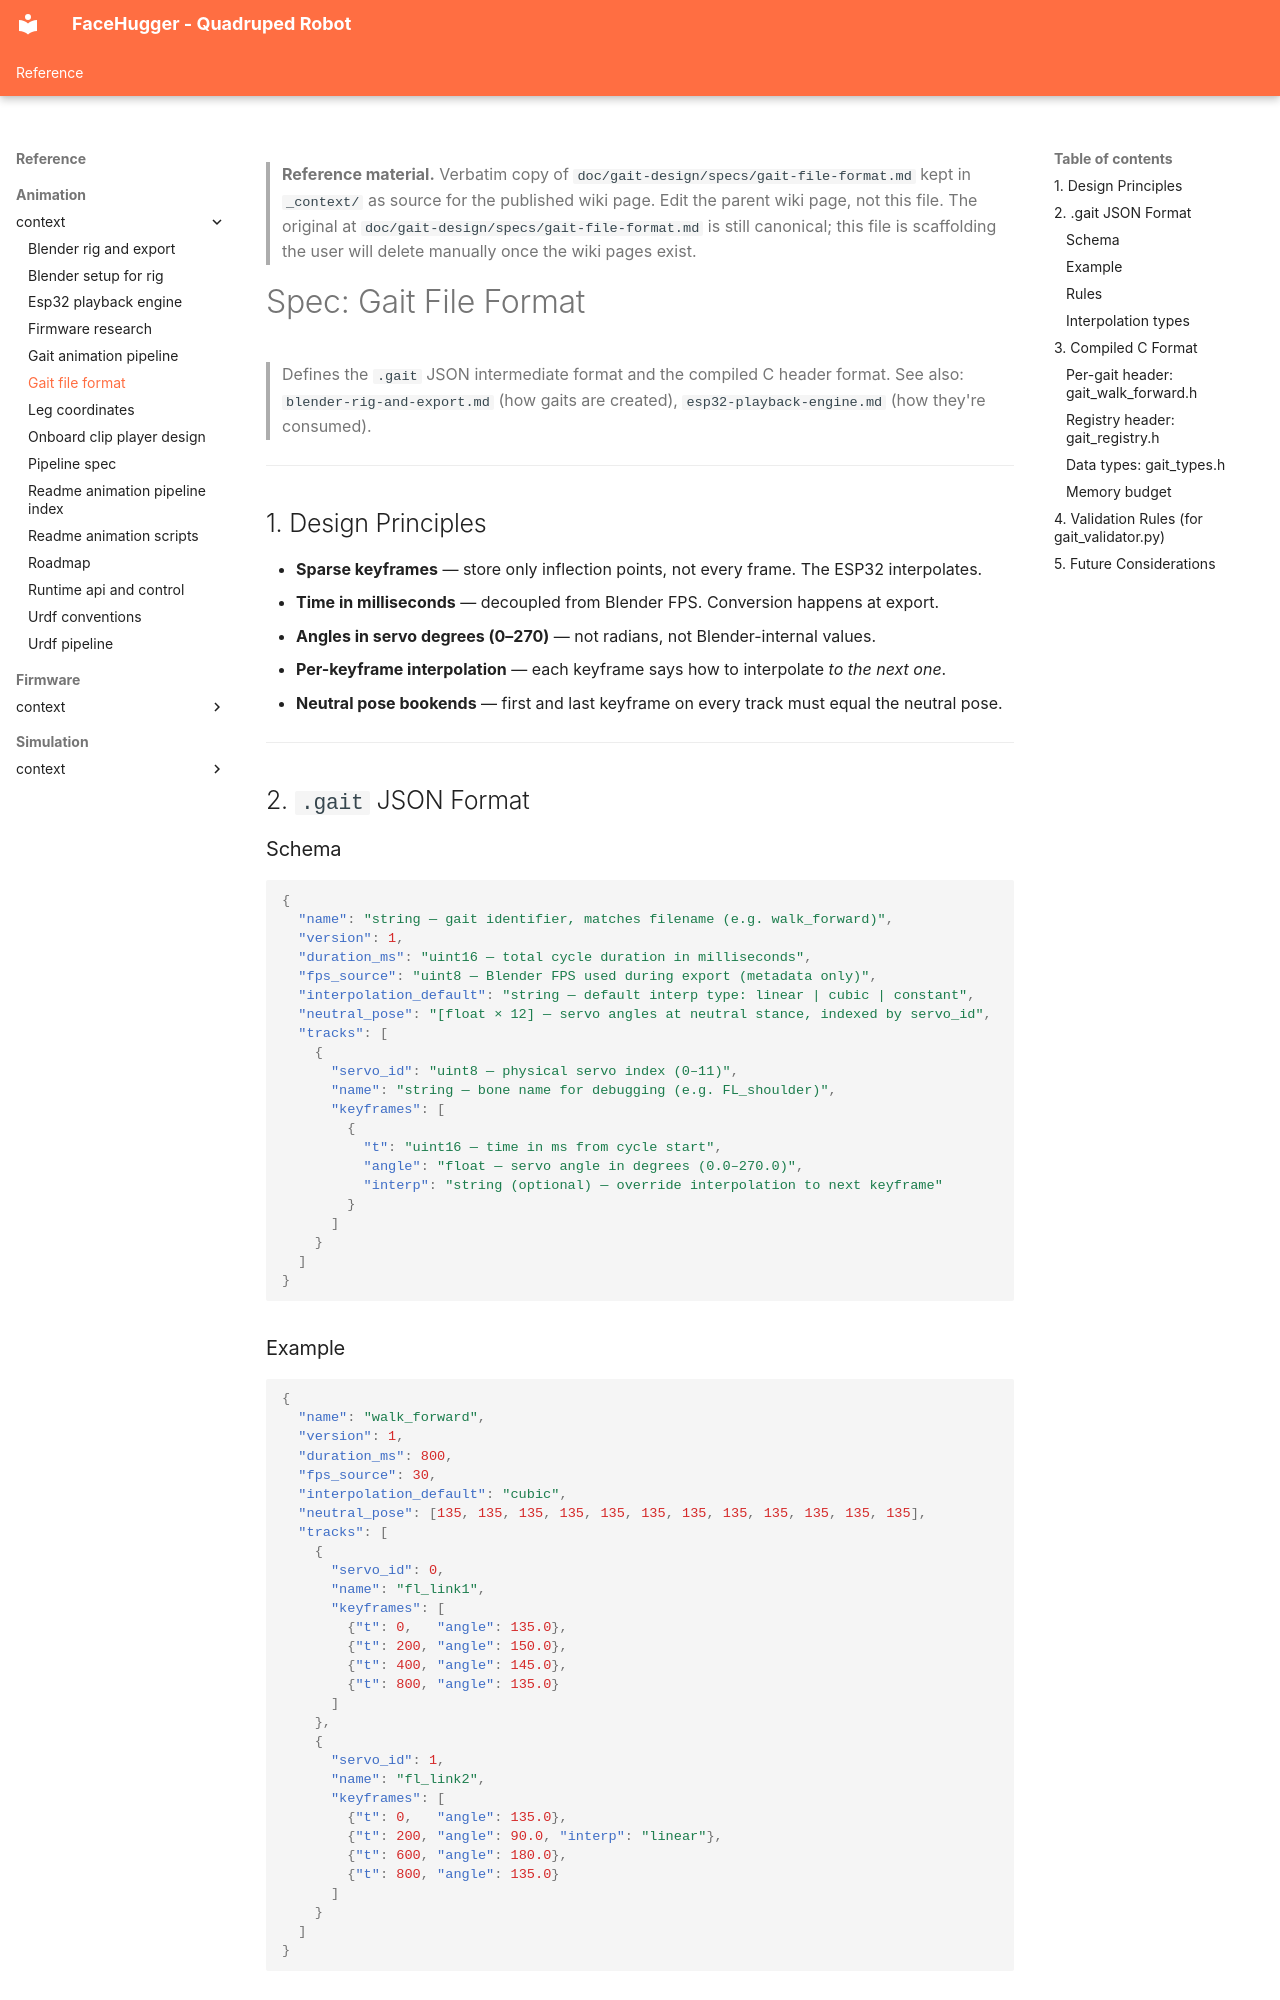

repository: epfl-cs358/2026sp-FaceHugger · page: reference/animation/_context/gait-file-format/index.html · generator: mkdocs

<!--
WIKI-MIGRATION REFERENCE COPY
Original path:  doc/gait-design/specs/gait-file-format.md
Original kind:  spec
Copied on:      2026-05-21
Status:         unreviewed
Maps to:        reference/animation/fhc-format.md
-->

> **Reference material.** Verbatim copy of `doc/gait-design/specs/gait-file-format.md` kept in `_context/`
> as source for the published wiki page. Edit the parent wiki page, not
> this file. The original at `doc/gait-design/specs/gait-file-format.md` is still canonical; this file is
> scaffolding the user will delete manually once the wiki pages exist.
<!--
CONSISTENCY-CHECK 2026-05-21
Verified against: feat/wiki-setup @ 0a1a138
- [stale] The .gait JSON format and its compiled C headers (gait_types.h / gait_walk_forward.h / gait_registry.h) were never built — no *.gait files, no gait_to_c.py, no gait_validator.py in repo. This doc/gait-design/specs/ tree is superseded by doc/animation-pipeline/ (CLAUDE.md).
- [stale] §2 angle range 0.0–270.0 "DSS-M15S physical range" contradicts config.h (180° servos, PCA9685 MIN_PULSE 150 / MAX_PULSE 600). neutral_pose flat-135 is wrong; neutral is per-leg/per-joint (convention.json neutral_joint_deg).
- [drift] servo_id 0..11 layout matches the SERVO_ID_CONVENTION.md PROPOSAL but firmware addresses servos via LEG_SERVO_CHANNEL[leg][servo] (config.h); the flat-12 ordering is not confirmed firmware-side.
- [drift] The implemented export is angle-space joint degrees in .js / clips_all.h (FhClipFrame{t_ms, a[12]}), pre-scaled 2/3, not this sparse-per-servo .gait JSON. See doc/animation-pipeline/onboard-clip-player-design.md §5.
- [todo]  The replacement on-board clip storage is the foot-XYZ .fhc format (leg-coordinates.md §8) — also design-only, not implemented.
-->
# Spec: Gait File Format

> Defines the `.gait` JSON intermediate format and the compiled C header format.
> See also: `blender-rig-and-export.md` (how gaits are created), `esp32-playback-engine.md` (how they're consumed).

---

## 1. Design Principles

- **Sparse keyframes** — store only inflection points, not every frame. The ESP32 interpolates.
- **Time in milliseconds** — decoupled from Blender FPS. Conversion happens at export.
- **Angles in servo degrees (0–270)** — not radians, not Blender-internal values.
- **Per-keyframe interpolation** — each keyframe says how to interpolate *to the next one*.
- **Neutral pose bookends** — first and last keyframe on every track must equal the neutral pose.

---

## 2. `.gait` JSON Format
